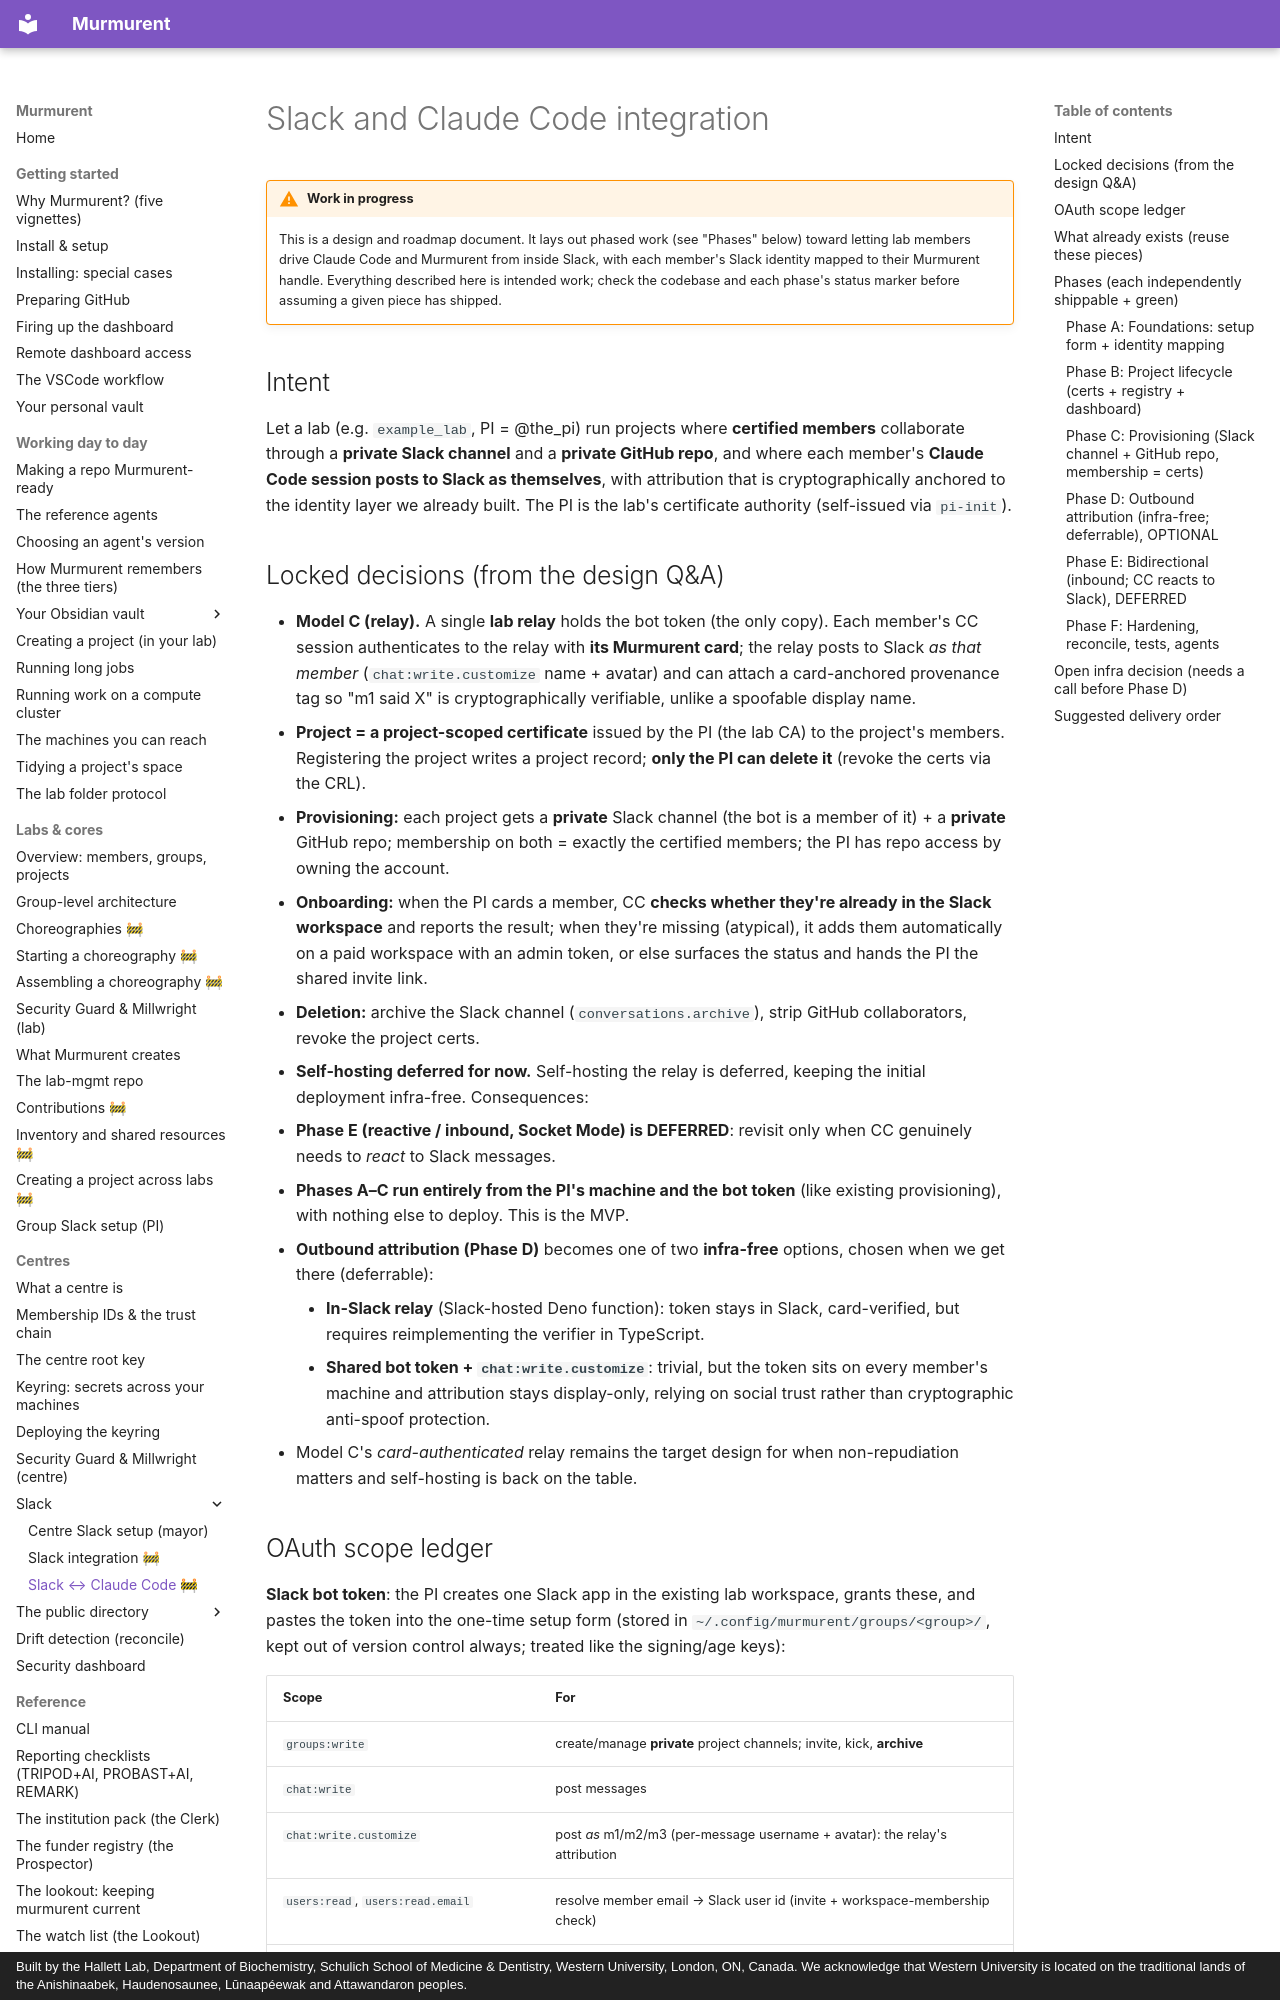

repository: hallettmiket/murmurent_dev · page: slack_cc_integration/index.html · generator: mkdocs · copyright: Built by the Hallett Lab, Department of Biochemistry, Schulich School of Medicine & Dentistry, Western University, London, ON, Canada. We acknowledge that Western University is located on the traditional lands of the Anishinaabek, Haudenosaunee, Lūnaapéewak and Attawandaron peoples.

# Slack and Claude Code integration

!!! warning "Work in progress"
    This is a design and roadmap document. It lays out phased work (see
    "Phases" below) toward letting lab members drive Claude Code and
    Murmurent from inside Slack, with each member's Slack identity mapped to
    their Murmurent handle. Everything described here is intended work;
    check the codebase and each phase's status marker before assuming a
    given piece has shipped.

## Intent

Let a lab (e.g. `example_lab`, PI = @the_pi) run projects where **certified
members** collaborate through a **private Slack channel** and a **private
GitHub repo**, and where each member's **Claude Code session posts to
Slack as themselves**, with attribution that is cryptographically
anchored to the identity layer we already built. The PI is the lab's
certificate authority (self-issued via `pi-init`).

## Locked decisions (from the design Q&A)

- **Model C (relay).** A single **lab relay** holds the bot token (the only copy).
  Each member's CC session authenticates to the relay with **its Murmurent card**;
  the relay posts to Slack *as that member* (`chat:write.customize` name + avatar)
  and can attach a card-anchored provenance tag so "m1 said X" is
  cryptographically verifiable, unlike a spoofable display name.
- **Project = a project-scoped certificate** issued by the PI (the lab CA) to the
  project's members. Registering the project writes a project record; **only the
  PI can delete it** (revoke the certs via the CRL).
- **Provisioning:** each project gets a **private** Slack channel (the bot is a
  member of it) + a **private** GitHub repo; membership on both = exactly the
  certified members; the PI has repo access by owning the account.
- **Onboarding:** when the PI cards a member, CC **checks whether they're
  already in the Slack workspace** and reports the result; when they're
  missing (atypical), it adds them automatically on a paid workspace with
  an admin token, or else surfaces the status and hands the PI the shared
  invite link.
- **Deletion:** archive the Slack channel (`conversations.archive`), strip GitHub
  collaborators, revoke the project certs.
- **Self-hosting deferred for now.** Self-hosting the relay is deferred,
  keeping the initial deployment infra-free. Consequences:
  - **Phase E (reactive / inbound, Socket Mode) is DEFERRED**: revisit only when
    CC genuinely needs to *react* to Slack messages.
  - **Phases A–C run entirely from the PI's machine and the bot token**
    (like existing provisioning), with nothing else to deploy. This is
    the MVP.
  - **Outbound attribution (Phase D)** becomes one of two **infra-free**
    options, chosen when we get there (deferrable):
    - **In-Slack relay** (Slack-hosted Deno function): token stays in Slack,
      card-verified, but requires reimplementing the verifier in TypeScript.
    - **Shared bot token + `chat:write.customize`**: trivial, but the token sits
      on every member's machine and attribution stays display-only, relying on
      social trust rather than cryptographic anti-spoof protection.
  - Model C's *card-authenticated* relay remains the target design for when
    non-repudiation matters and self-hosting is back on the table.
